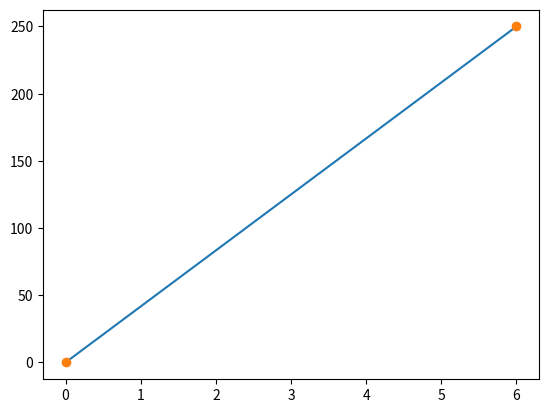

Here is the Python script that generated this plot:
#importing

import matplotlib.pyplot as plt
import numpy as np

#defining points
xpoints = np.array([0, 6])
ypoints = np.array([0, 250])

#drawing
plt.plot(xpoints, ypoints)
plt.plot(xpoints, ypoints, 'o')
plt.show()